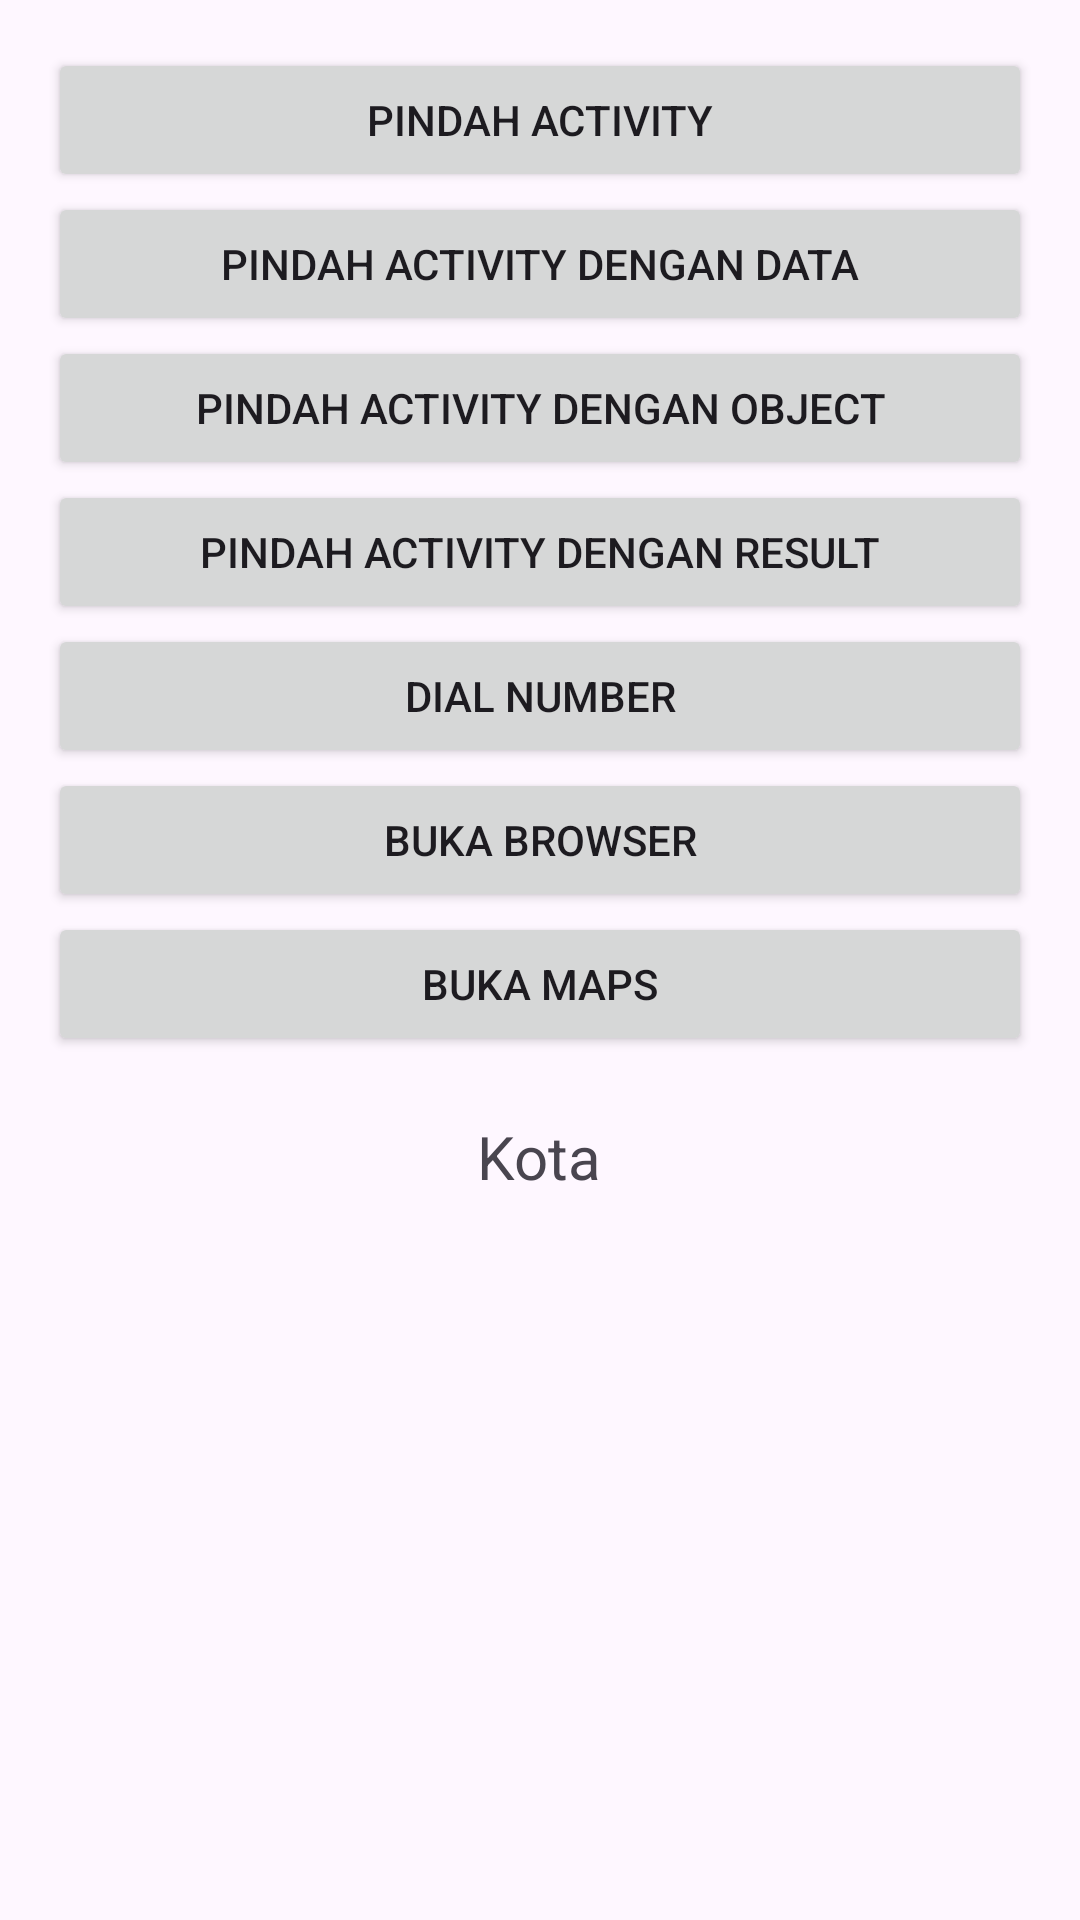

Layout XML and referenced resources for this Android screen:
<!-- AndroidManifest.xml: application theme Theme.LatihanIntentAndroid -->
<!-- res/layout/activity_main.xml -->
<?xml version="1.0" encoding="utf-8"?>
<LinearLayout xmlns:android="http://schemas.android.com/apk/res/android"
    xmlns:app="http://schemas.android.com/apk/res-auto"
    xmlns:tools="http://schemas.android.com/tools"
    android:layout_width="match_parent"
    android:layout_height="match_parent"
    android:orientation="vertical"
    android:padding="16dp"
    android:gravity="center_horizontal"
    tools:context=".MainActivity">

    <Button
        android:layout_width="match_parent"
        android:layout_height="wrap_content"
        android:text="Pindah Activity"
        android:onClick="pindahActivity"/>

    <Button
        android:layout_width="match_parent"
        android:layout_height="wrap_content"
        android:text="Pindah Activity Dengan Data"
        android:onClick="pindahActivityDenganData"/>

    <Button
        android:layout_width="match_parent"
        android:layout_height="wrap_content"
        android:text="Pindah Activity Dengan Object"
        android:onClick="pindahActivityDenganObject"/>

    <Button
        android:layout_width="match_parent"
        android:layout_height="wrap_content"
        android:text="Pindah Activity Dengan Result"
        android:onClick="pindahActivityResult"/>

    <Button
        android:layout_width="match_parent"
        android:layout_height="wrap_content"
        android:text="Dial Number"
        android:onClick="dialNumber"/>

    <Button
        android:layout_width="match_parent"
        android:layout_height="wrap_content"
        android:text="Buka Browser"
        android:onClick="bukaBrowser"/>

    <Button
        android:layout_width="match_parent"
        android:layout_height="wrap_content"
        android:text="Buka Maps"
        android:onClick="bukaMaps"/>
    
    <TextView
        android:id="@+id/tv_kota"
        android:layout_width="wrap_content"
        android:layout_height="wrap_content"
        android:textSize="20sp"
        android:layout_marginTop="20dp"
        android:text="Kota"/>



</LinearLayout>
<!-- resources referenced by this layout -->
<resources>
  <style name="Theme.LatihanIntentAndroid" parent="Base.Theme.LatihanIntentAndroid" />
  <style name="Base.Theme.LatihanIntentAndroid" parent="Theme.Material3.DayNight.NoActionBar">
          
          
      </style>
</resources>
